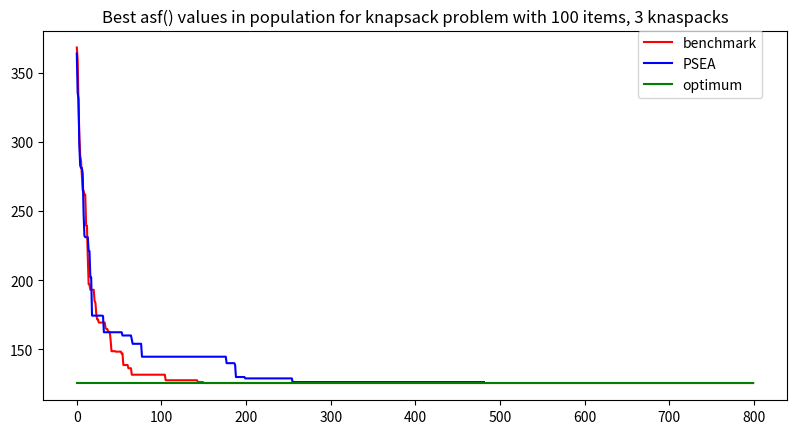

Here is the Python script that generated this plot:

import numpy as np
import matplotlib.pyplot as plt
import os
import sys
import pylab

# idealPoint = [4248.0, 3989.0]
# idealPoint = [4027.0, 4119.0, 3903.0]
asfDMLambda = [0.5, 0.5]
# asfDMLambda = [0.33333, 0.3333, 0.3333]

numGen = 801
# popSize = 152
# popsize 92
optimum = 125.37053333333333
PSEA = [363.77036666666663, 335.43016666666665, 330.7619333333333, 297.4138333333333, 282.74836666666664, 281.08136666666667, 281.08136666666667, 276.73526666666663, 248.73976666666667, 232.06573333333333, 231.06726666666665, 231.06726666666665, 231.06726666666665, 231.06726666666665, 221.05996666666667, 221.05996666666667, 202.0558, 202.0558, 174.38389999999998, 174.38389999999998, 174.38389999999998, 174.38389999999998, 174.38389999999998, 174.38389999999998, 174.38389999999998, 174.38389999999998, 174.38389999999998, 174.38389999999998, 174.38389999999998, 174.38389999999998, 174.38389999999998, 174.04816666666667, 162.37786666666665, 162.37786666666665, 162.37786666666665, 162.37786666666665, 162.37786666666665, 162.37786666666665, 162.37786666666665, 162.37786666666665, 162.37786666666665, 162.37786666666665, 162.37786666666665, 162.37786666666665, 162.37786666666665, 162.37786666666665, 162.37786666666665, 162.37786666666665, 162.37786666666665, 162.37786666666665, 162.37786666666665, 162.37786666666665, 162.37786666666665, 162.37786666666665, 160.0443, 160.0443, 160.0443, 160.0443, 160.0443, 160.0443, 160.0443, 160.0443, 160.0443, 160.0443, 160.0443, 157.04583333333332, 154.04243333333332, 154.04243333333332, 154.04243333333332, 154.04243333333332, 154.04243333333332, 154.04243333333332, 154.04243333333332, 154.04243333333332, 154.04243333333332, 154.04243333333332, 154.04243333333332, 144.7053, 144.7053, 144.7053, 144.7053, 144.7053, 144.7053, 144.7053, 144.7053, 144.7053, 144.7053, 144.7053, 144.7053, 144.7053, 144.7053, 144.7053, 144.7053, 144.7053, 144.7053, 144.7053, 144.7053, 144.7053, 144.7053, 144.7053, 144.7053, 144.7053, 144.7053, 144.7053, 144.7053, 144.7053, 144.7053, 144.7053, 144.7053, 144.7053, 144.7053, 144.7053, 144.7053, 144.7053, 144.7053, 144.7053, 144.7053, 144.7053, 144.7053, 144.7053, 144.7053, 144.7053, 144.7053, 144.7053, 144.7053, 144.7053, 144.7053, 144.7053, 144.7053, 144.7053, 144.7053, 144.7053, 144.7053, 144.7053, 144.7053, 144.7053, 144.7053, 144.7053, 144.7053, 144.7053, 144.7053, 144.7053, 144.7053, 144.7053, 144.7053, 144.7053, 144.7053, 144.7053, 144.7053, 144.7053, 144.7053, 144.7053, 144.7053, 144.7053, 144.7053, 144.7053, 144.7053, 144.7053, 144.7053, 144.7053, 144.7053, 144.7053, 144.7053, 144.7053, 144.7053, 144.7053, 144.7053, 144.7053, 144.7053, 144.7053, 144.7053, 144.7053, 144.7053, 144.7053, 144.7053, 144.7053, 144.7053, 140.04153333333332, 140.04153333333332, 140.04153333333332, 140.04153333333332, 140.04153333333332, 140.04153333333332, 140.04153333333332, 140.04153333333332, 140.04153333333332, 140.04153333333332, 139.04003333333333, 130.03816666666665, 130.03816666666665, 130.03816666666665, 130.03816666666665, 130.03816666666665, 130.03816666666665, 130.03816666666665, 130.03816666666665, 130.03816666666665, 130.03816666666665, 130.03816666666665, 129.03733333333332, 129.03733333333332, 129.03733333333332, 129.03733333333332, 129.03733333333332, 129.03733333333332, 129.03733333333332, 129.03733333333332, 129.03733333333332, 129.03733333333332, 129.03733333333332, 129.03733333333332, 129.03733333333332, 129.03733333333332, 129.03733333333332, 129.03733333333332, 129.03733333333332, 129.03733333333332, 129.03733333333332, 129.03733333333332, 129.03733333333332, 129.03733333333332, 129.03733333333332, 129.03733333333332, 129.03733333333332, 129.03733333333332, 129.03733333333332, 129.03733333333332, 129.03733333333332, 129.03733333333332, 129.03733333333332, 129.03733333333332, 129.03733333333332, 129.03733333333332, 129.03733333333332, 129.03733333333332, 129.03733333333332, 129.03733333333332, 129.03733333333332, 129.03733333333332, 129.03733333333332, 129.03733333333332, 129.03733333333332, 129.03733333333332, 129.03733333333332, 129.03733333333332, 129.03733333333332, 129.03733333333332, 129.03733333333332, 129.03733333333332, 129.03733333333332, 129.03733333333332, 129.03733333333332, 129.03733333333332, 129.03733333333332, 129.03733333333332, 126.37016666666666, 126.37016666666666, 126.37016666666666, 126.37016666666666, 126.37016666666666, 126.37016666666666, 126.37016666666666, 126.37016666666666, 126.37016666666666, 126.37016666666666, 126.37016666666666, 126.37016666666666, 126.37016666666666, 126.37016666666666, 126.37016666666666, 126.37016666666666, 126.37016666666666, 126.37016666666666, 126.37016666666666, 126.37016666666666, 126.37016666666666, 126.37016666666666, 126.37016666666666, 126.37016666666666, 126.37016666666666, 126.37016666666666, 126.37016666666666, 126.37016666666666, 126.37016666666666, 126.37016666666666, 126.37016666666666, 126.37016666666666, 126.37016666666666, 126.37016666666666, 126.37016666666666, 126.37016666666666, 126.37016666666666, 126.37016666666666, 126.37016666666666, 126.37016666666666, 126.37016666666666, 126.37016666666666, 126.37016666666666, 126.37016666666666, 126.37016666666666, 126.37016666666666, 126.37016666666666, 126.37016666666666, 126.37016666666666, 126.37016666666666, 126.37016666666666, 126.37016666666666, 126.37016666666666, 126.37016666666666, 126.37016666666666, 126.37016666666666, 126.37016666666666, 126.37016666666666, 126.37016666666666, 126.37016666666666, 126.37016666666666, 126.37016666666666, 126.37016666666666, 126.37016666666666, 126.37016666666666, 126.37016666666666, 126.37016666666666, 126.37016666666666, 126.37016666666666, 126.37016666666666, 126.37016666666666, 126.37016666666666, 126.37016666666666, 126.37016666666666, 126.37016666666666, 126.37016666666666, 126.37016666666666, 126.37016666666666, 126.37016666666666, 126.37016666666666, 126.37016666666666, 126.37016666666666, 126.37016666666666, 126.37016666666666, 126.37016666666666, 126.37016666666666, 126.37016666666666, 126.37016666666666, 126.37016666666666, 126.37016666666666, 126.37016666666666, 126.37016666666666, 126.37016666666666, 126.37016666666666, 126.37016666666666, 126.37016666666666, 126.37016666666666, 126.37016666666666, 126.37016666666666, 126.37016666666666, 126.37016666666666, 126.37016666666666, 126.37016666666666, 126.37016666666666, 126.37016666666666, 126.37016666666666, 126.37016666666666, 126.37016666666666, 126.37016666666666, 126.37016666666666, 126.37016666666666, 126.37016666666666, 126.37016666666666, 126.37016666666666, 126.37016666666666, 126.37016666666666, 126.37016666666666, 126.37016666666666, 126.37016666666666, 126.37016666666666, 126.37016666666666, 126.37016666666666, 126.37016666666666, 126.37016666666666, 126.37016666666666, 126.37016666666666, 126.37016666666666, 126.37016666666666, 126.37016666666666, 126.37016666666666, 126.37016666666666, 126.37016666666666, 126.37016666666666, 126.37016666666666, 126.37016666666666, 126.37016666666666, 126.37016666666666, 126.37016666666666, 126.37016666666666, 126.37016666666666, 126.37016666666666, 126.37016666666666, 126.37016666666666, 126.37016666666666, 126.37016666666666, 126.37016666666666, 126.37016666666666, 126.37016666666666, 126.37016666666666, 126.37016666666666, 126.37016666666666, 126.37016666666666, 126.37016666666666, 126.37016666666666, 126.37016666666666, 126.37016666666666, 126.37016666666666, 126.37016666666666, 126.37016666666666, 126.37016666666666, 126.37016666666666, 126.37016666666666, 126.37016666666666, 126.37016666666666, 126.37016666666666, 126.37016666666666, 126.37016666666666, 126.37016666666666, 126.37016666666666, 126.37016666666666, 126.37016666666666, 126.37016666666666, 126.37016666666666, 126.37016666666666, 126.37016666666666, 126.37016666666666, 126.37016666666666, 126.37016666666666, 126.37016666666666, 126.37016666666666, 126.37016666666666, 126.37016666666666, 126.37016666666666, 126.37016666666666, 126.37016666666666, 126.37016666666666, 126.37016666666666, 126.37016666666666, 126.37016666666666, 126.37016666666666, 126.37016666666666, 126.37016666666666, 126.37016666666666, 126.37016666666666, 126.37016666666666, 126.37016666666666, 126.37016666666666, 126.37016666666666, 126.37016666666666, 126.37016666666666, 126.37016666666666, 126.37016666666666, 126.37016666666666, 126.37016666666666, 126.37016666666666, 126.37016666666666, 126.37016666666666, 126.37016666666666, 126.37016666666666, 126.37016666666666, 126.37016666666666, 126.37016666666666, 126.37016666666666, 126.37016666666666, 126.37016666666666, 126.37016666666666, 126.37016666666666, 126.37016666666666, 126.37016666666666, 126.37016666666666, 126.37016666666666, 126.37016666666666, 126.37016666666666, 126.37016666666666, 126.37016666666666, 126.37016666666666, 126.37016666666666]
benchmark = [368.1044, 359.43876666666665, 328.43083333333334, 304.42186666666663, 289.7489333333333, 286.4169, 275.4064333333333, 264.7426333333333, 264.7426333333333, 261.7443333333333, 261.74296666666663, 239.40279999999998, 239.40279999999998, 216.06393333333332, 197.0571, 197.0571, 193.0521, 193.0521, 193.0521, 193.0521, 193.0521, 185.0507, 183.71923333333334, 175.71793333333332, 171.71693333333332, 171.71693333333332, 169.3799, 169.3799, 169.3799, 169.3799, 169.3799, 169.3799, 169.3799, 169.3799, 165.37903333333333, 164.71269999999998, 164.71269999999998, 163.0471, 162.71249999999998, 162.3806, 156.3777333333333, 148.70929999999998, 148.70929999999998, 148.70929999999998, 148.70929999999998, 148.70929999999998, 148.37446666666665, 148.37446666666665, 148.37446666666665, 148.37446666666665, 148.37446666666665, 148.37446666666665, 148.37446666666665, 147.043, 147.043, 138.70676666666665, 138.70676666666665, 138.70676666666665, 138.70676666666665, 138.70676666666665, 138.70676666666665, 136.37146666666663, 136.37146666666663, 136.37146666666663, 136.37146666666663, 131.7043, 131.7043, 131.7043, 131.7043, 131.7043, 131.7043, 131.7043, 131.7043, 131.7043, 131.7043, 131.7043, 131.7043, 131.7043, 131.7043, 131.7043, 131.7043, 131.7043, 131.7043, 131.7043, 131.7043, 131.7043, 131.7043, 131.7043, 131.7043, 131.7043, 131.7043, 131.7043, 131.7043, 131.7043, 131.7043, 131.7043, 131.7043, 131.7043, 131.7043, 131.7043, 131.7043, 131.7043, 131.7043, 131.7043, 131.7043, 127.70439999999999, 127.70439999999999, 127.70439999999999, 127.70439999999999, 127.70439999999999, 127.70439999999999, 127.70439999999999, 127.70439999999999, 127.70439999999999, 127.70439999999999, 127.70439999999999, 127.70439999999999, 127.70439999999999, 127.70439999999999, 127.70439999999999, 127.70439999999999, 127.70439999999999, 127.70439999999999, 127.70439999999999, 127.70439999999999, 127.70439999999999, 127.70439999999999, 127.70439999999999, 127.70439999999999, 127.70439999999999, 127.70439999999999, 127.70439999999999, 127.70439999999999, 127.70439999999999, 127.70439999999999, 127.70439999999999, 127.70439999999999, 127.70439999999999, 127.70439999999999, 127.70439999999999, 127.70439999999999, 127.70439999999999, 127.70439999999999, 126.37043333333332, 126.37043333333332, 126.37043333333332, 126.37043333333332, 126.37043333333332, 126.37043333333332, 126.37043333333332, 125.704, 125.704, 125.704, 125.704, 125.704, 125.704, 125.704, 125.704, 125.704, 125.704, 125.704, 125.704, 125.704, 125.704, 125.704, 125.704, 125.704, 125.704, 125.704, 125.704, 125.704, 125.704, 125.704, 125.704, 125.704, 125.704, 125.704, 125.704, 125.704, 125.704, 125.704, 125.704, 125.704, 125.704, 125.704, 125.704, 125.704, 125.704, 125.704, 125.704, 125.704, 125.704, 125.704, 125.704, 125.704, 125.704, 125.704, 125.704, 125.704, 125.704, 125.704, 125.704, 125.704, 125.704, 125.704, 125.704, 125.704, 125.704, 125.704, 125.704, 125.704, 125.704, 125.704, 125.704, 125.704, 125.704, 125.704, 125.704, 125.704, 125.704, 125.704, 125.704, 125.704, 125.704, 125.704, 125.704, 125.704, 125.704, 125.704, 125.704, 125.704, 125.704, 125.704, 125.704, 125.704, 125.704, 125.704, 125.704, 125.704, 125.704, 125.704, 125.704, 125.704, 125.704, 125.704, 125.704, 125.704, 125.704, 125.704, 125.704, 125.704, 125.704, 125.704, 125.704, 125.704, 125.704, 125.704, 125.704, 125.704, 125.704, 125.704, 125.704, 125.704, 125.704, 125.704, 125.704, 125.704, 125.704, 125.704, 125.704, 125.704, 125.704, 125.704, 125.704, 125.704, 125.704, 125.704, 125.704, 125.704, 125.704, 125.704, 125.704, 125.704, 125.704, 125.704, 125.704, 125.704, 125.704, 125.704, 125.704, 125.704, 125.704, 125.704, 125.704, 125.704, 125.704, 125.704, 125.704, 125.704, 125.704, 125.704, 125.704, 125.704, 125.704, 125.704, 125.704, 125.704, 125.704, 125.704, 125.704, 125.704, 125.704, 125.704, 125.704, 125.704, 125.704, 125.704, 125.704, 125.704, 125.704, 125.704, 125.704, 125.704, 125.704, 125.704, 125.704, 125.704, 125.704, 125.704, 125.704, 125.704, 125.704, 125.704, 125.704, 125.704, 125.704, 125.704, 125.704, 125.704, 125.704, 125.704, 125.704, 125.704, 125.704, 125.704, 125.704, 125.704, 125.704, 125.704, 125.704, 125.704, 125.704, 125.704, 125.704, 125.704, 125.704, 125.704, 125.704, 125.704, 125.704, 125.704, 125.704, 125.704, 125.704, 125.704, 125.704, 125.704, 125.704, 125.704, 125.704, 125.704, 125.704, 125.704, 125.704, 125.704, 125.704, 125.704, 125.704, 125.704, 125.704, 125.704, 125.704, 125.704, 125.704, 125.704, 125.704, 125.704, 125.704, 125.704, 125.704, 125.704, 125.704, 125.704, 125.704, 125.704, 125.704, 125.704, 125.704, 125.704, 125.704, 125.704, 125.704, 125.704, 125.704, 125.704, 125.704, 125.704, 125.704, 125.704, 125.704, 125.704, 125.704, 125.704, 125.704, 125.704, 125.704, 125.704, 125.704, 125.704, 125.704, 125.704, 125.704, 125.704, 125.704, 125.704, 125.704, 125.704, 125.704, 125.704, 125.704, 125.704, 125.704, 125.704, 125.704, 125.704, 125.704, 125.704, 125.704, 125.704, 125.704, 125.704, 125.704, 125.704, 125.704, 125.704, 125.704, 125.704, 125.704, 125.704, 125.704, 125.704, 125.704, 125.704, 125.704, 125.704, 125.704, 125.704, 125.704, 125.704, 125.704, 125.704, 125.704, 125.704, 125.704, 125.704, 125.704, 125.704, 125.704, 125.704, 125.704, 125.704, 125.704, 125.704, 125.704, 125.704, 125.704, 125.704, 125.704, 125.704, 125.704, 125.704, 125.704, 125.704, 125.704, 125.704, 125.704, 125.704, 125.704, 125.704, 125.704, 125.704, 125.704, 125.704, 125.704, 125.704, 125.704, 125.704, 125.704, 125.704, 125.704, 125.704, 125.704, 125.704, 125.704, 125.704, 125.704, 125.704, 125.704, 125.704, 125.704, 125.704, 125.704, 125.704, 125.704, 125.704, 125.704, 125.704, 125.704, 125.704, 125.704, 125.704, 125.704, 125.704, 125.704, 125.704, 125.704, 125.704, 125.704, 125.704, 125.704, 125.704, 125.704, 125.704, 125.704, 125.704, 125.704, 125.704, 125.704, 125.704, 125.704, 125.704, 125.704, 125.704, 125.704, 125.704, 125.704, 125.704, 125.704, 125.704, 125.704, 125.704, 125.704, 125.704, 125.704, 125.704, 125.704, 125.704, 125.704, 125.704, 125.704, 125.704, 125.704, 125.704, 125.704, 125.704, 125.704, 125.704, 125.704, 125.704, 125.704, 125.704, 125.704, 125.704, 125.704, 125.704, 125.704, 125.704, 125.704, 125.704, 125.704, 125.704, 125.704, 125.704, 125.704, 125.704, 125.704, 125.704, 125.704, 125.704, 125.704, 125.704, 125.704, 125.704, 125.704, 125.704, 125.704, 125.704, 125.704, 125.704, 125.704, 125.704, 125.704, 125.704, 125.704, 125.704, 125.704, 125.704, 125.704, 125.704, 125.704, 125.704, 125.704, 125.704, 125.704, 125.704, 125.704, 125.704, 125.704, 125.704, 125.704, 125.704, 125.704, 125.704, 125.704, 125.704, 125.704, 125.704, 125.704, 125.704, 125.704, 125.704, 125.704, 125.704, 125.704, 125.704, 125.704, 125.704, 125.704, 125.704, 125.704, 125.704, 125.704, 125.704, 125.704, 125.704, 125.704, 125.704, 125.704, 125.704, 125.704, 125.704, 125.704, 125.704, 125.704, 125.704, 125.704, 125.704, 125.704, 125.704, 125.704, 125.704, 125.704, 125.704, 125.704, 125.704, 125.704, 125.704, 125.704, 125.704, 125.704, 125.704, 125.704, 125.704, 125.704, 125.704, 125.704, 125.704, 125.704, 125.704, 125.704, 125.704, 125.704, 125.704, 125.704, 125.704, 125.704, 125.704, 125.704, 125.704, 125.704, 125.704, 125.704, 125.704, 125.704, 125.704, 125.704, 125.704, 125.704, 125.704, 125.704, 125.704, 125.704, 125.704, 125.704, 125.704, 125.704, 125.704, 125.704, 125.704, 125.704, 125.704, 125.704, 125.704, 125.704, 125.704, 125.704, 125.704, 125.704, 125.704, 125.704, 125.704, 125.704, 125.704, 125.704, 125.704, 125.704, 125.704, 125.704, 125.704, 125.704, 125.704, 125.704, 125.704, 125.704, 125.704, 125.704, 125.704, 125.704, 125.704, 125.704, 125.704, 125.704, 125.704, 125.704, 125.704, 125.704, 125.704, 125.704, 125.704, 125.704, 125.704, 125.704, 125.704, 125.704, 125.704, 125.704, 125.704, 125.704, 125.704, 125.704, 125.704, 125.704, 125.704, 125.704, 125.704, 125.704, 125.704, 125.704, 125.704, 125.704, 125.704, 125.704, 125.704, 125.704, 125.704, 125.704, 125.704, 125.704, 125.704, 125.704, 125.704, 125.704, 125.704, 125.704, 125.704, 125.704, 125.704, 125.704, 125.704, 125.704, 125.704, 125.704, 125.704, 125.704, 125.704, 125.704, 125.704, 125.704, 125.704, 125.704]

opt = [optimum for x in range(max(len(PSEA), len(benchmark)))]

fig = plt.figure(figsize=plt.figaspect(0.5))
ax = fig.add_subplot(111)
ax.set_title("Best asf() values in population for knapsack problem with 100 items, 3 knaspacks")
ax.plot(range(len(benchmark)), benchmark, c="red", label="benchmark")
ax.plot(range(len(PSEA)), PSEA, c="blue", label="PSEA")
ax.plot(range(len(opt)), opt, c="green", label="optimum")
lgd = plt.legend(bbox_to_anchor=(0.8, 1), loc=2, borderaxespad=0.)
axes = plt.gca()
# axes.set_xlim([0,400])
# axes.set_ylim([100,200])
plt.savefig("knapsack.100.3" + '.png', bbox_extra_artists=(lgd,), bbox_inches='tight')
plt.savefig("knapsack.100.3" + '.pdf', bbox_extra_artists=(lgd,), bbox_inches='tight')
plt.show()